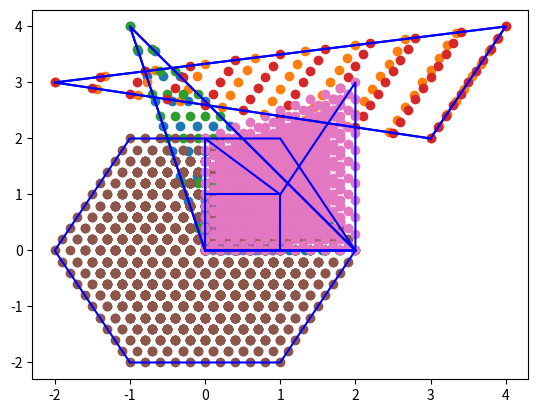
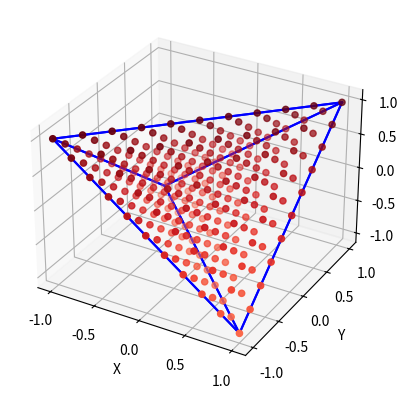
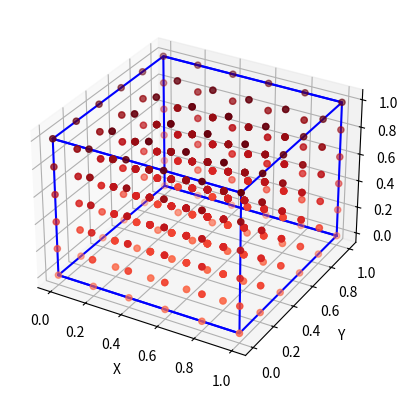

Recreate these plots in Python, in order. (Note: this script raises an exception after producing the figures.)
#!/usr/bin/env python
# -*- coding: utf-8 -*-
import numpy as np
import matplotlib.pyplot as plt
from matplotlib import cm
from mpl_toolkits.mplot3d import Axes3D # Without this projection='3d' is not recognized


def draw_contour_2d(points):
    """Draws contour of the 2D figure based on the order of the points.

    :param points: list of numpy arrays describing nodes of the figure.
    """
    xs, ys = zip(points[-1], *points)
    plt.plot(xs, ys, color="blue")


def draw_contour_3d(points, sides):
    """Draws contour of the 3D figure based on the description of its sides.

    :param points: list of numpy arrays describing nodes of the figure.
    :param sides: list containing description of the figure's sides. Each side is described by a list of indexes of elements in points.
    """
    for side in sides:
        xs, ys, zs = [], [], []
        for s in side:
            xs.append(points[s][0])
            ys.append(points[s][1])
            zs.append(points[s][2])
        # Adding connection to the first node
        a = points[side[0]]
        xs.append(a[0])
        ys.append(a[1])
        zs.append(a[2])
        plt.plot(xs, ys, zs, color="blue")


def convex_comb_general(points, limit=1.0, step_arange=0.1, tabs=""):
    """Generates all linear convex combinations of points with the specified precision.

    :param points: list of numpy arrays representing nodes of the figure.
    :param limit: value to be distributed among remaining unassigned linear coefficients.
    :param step_arange: step in arange.
    :param tabs: indent for debug printing.
    :return: list of points, each represented as np.array.
    """
    # TODO: Zadanie 4.2: Rekurencyjna implementacja (albo zupełnie własna, rekurencja to propozycja).
    DELTA = 1e-5
    def lims(length, limit, step):
        if length == 1:
            yield [limit]
        else:
            for lim in np.arange(0, limit + DELTA, step=step):
                for lambdas in lims(length - 1, limit - lim, step):
                    yield [lim] + lambdas

    convex_comb = []
    if len(points) == 0:
        return convex_comb

    np_points = np.array(points).T
    for lambdas in lims(len(points), limit, step_arange):
        convex_comb.append(np.matmul(np_points, np.array(lambdas)))

    return np.array(convex_comb)


def convex_comb_triangle_loop(points):
    """Generates all linear convex combinations of points for a triangle using loops.

    :param points: list of numpy arrays representing nodes of the figure.
    :return: list of points, each represented as np.array.
    """
    assert len(points) == 3
    # TODO: Zadanie 4.1: Implementacja za pomocą pętli obliczenia wypukłych kombinacji liniowych dla wierzchołków trójkąta.
    combinations = []
    for lam1 in np.linspace(0, 1, 10):
        for lam2 in np.linspace(0, 1, 10):
            lam3 = 1 - (lam1 + lam2)
            if lam3 >= 0:
                combinations.append(
                    np.matmul(np.array(points).T, np.array([lam1, lam2, lam3]))
                )
    return np.array(combinations)


def draw_convex_combination_2d(points, cc_points):
    # TODO: Zadanie 4.1: Rysowanie wykresu dla wygenerowanej listy punktów (cc_points).

    plt.scatter(cc_points[:, 0], cc_points[:, 1])

    # Drawing contour of the figure (with plt.plot).
    draw_contour_2d(points)


def draw_convex_combination_3d(points, cc_points, sides=None, color_z=True):
    fig = plt.figure()
    # To create a 3D plot a sublot with projection='3d' must be created.
    # For this to work required is the import of Axes3D: "from mpl_toolkits.mplot3d import Axes3D"
    ax = fig.add_subplot(111, projection='3d')
    ax.set_xlabel('X')
    ax.set_ylabel('Y')
    ax.set_zlabel('Z')
    # TODO: Zadanie 4.3: Zaimplementuj rysowanie wykresu 3D dla cc_points. Możesz dodatkowo zaimplementować kolorowanie względem wartości na osi z.

    z_colours = [cm.Reds((z + 1)/2) for z in (cc_points[:, 2] - np.min(cc_points[:, 2]))/np.ptp(cc_points[:, 2])]
    ax.scatter(cc_points[:, 0], cc_points[:, 1], cc_points[:, 2], c=z_colours)

    # Drawing contour of the figure (with plt.plot).
    if sides is not None:
        draw_contour_3d(points, sides)


def draw_vector_addition(vectors, coeffs):
    start = np.array([0.0, 0.0])
    for c, v in zip(coeffs, vectors):
        assert isinstance(v, np.ndarray)
        assert isinstance(c, float)
        # TODO: Zadanie 4.4: Wzorując się na poniższym użyciu funkcji plt.arrow, napisz kod rysujący wektory składowe.
        # TODO: Każdy kolejny wektor powininen być rysowany od punktu, w którym zakończył się poprzedni wektor.
        # TODO: Pamiętaj o przeskalowaniu wektorów przez odpowiedni współczynnik.
        vector = np.array(v) * c
        plt.arrow(start[0], start[1], vector[0], vector[1], width=0.01, head_width=0.1, head_length=0.1, color="green", zorder=4, length_includes_head=True)
        start = vector

    # Drawing the final vector being a linear combination of the given vectors.
    # The third and the fourth arguments of the plt.arrow function indicate movement (dx, dy), not the ending point.
    resultant_vector = sum([c * v for c, v in zip(coeffs, vectors)])
    plt.arrow(0.0, 0.0, resultant_vector[0], resultant_vector[1], head_width=0.1, head_length=0.1, color="magenta", zorder=4, length_includes_head=True)
    plt.margins(0.05)



def draw_triangle_simple_1():
    points = [np.array([-1, 4]),
              np.array([2, 0]),
              np.array([0, 0])]
    cc_points = convex_comb_triangle_loop(points)
    draw_convex_combination_2d(points, cc_points)
    plt.show()

def draw_triangle_simple_2():
    points = [np.array([-2, 3]),
              np.array([4, 4]),
              np.array([3, 2])]
    cc_points = convex_comb_triangle_loop(points)
    draw_convex_combination_2d(points, cc_points)
    plt.show()

def draw_triangle_1():
    points = [np.array([-1, 4]),
              np.array([2, 0]),
              np.array([0, 0])]
    cc_points = convex_comb_general(points)
    draw_convex_combination_2d(points, cc_points)
    plt.show()

def draw_triangle_2():
    points = [np.array([-2, 3]),
              np.array([4, 4]),
              np.array([3, 2])]
    cc_points = convex_comb_general(points)
    draw_convex_combination_2d(points, cc_points)
    plt.show()

def draw_rectangle():
    points = [np.array([0, 0]),
              np.array([0, 1]),
              np.array([1, 1]),
              np.array([1, 0])]
    cc_points = convex_comb_general(points)
    draw_convex_combination_2d(points, cc_points)
    plt.show()

def draw_hexagon():
    points = [np.array([1, -2]),
              np.array([-1, -2]),
              np.array([-2, 0]),
              np.array([-1, 2]),
              np.array([1, 2]),
              np.array([2, 0])]
    cc_points = convex_comb_general(points)
    draw_convex_combination_2d(points, cc_points)
    plt.show()

def draw_not_convex():
    points = [np.array([0, 0]),
              np.array([0, 2]),
              np.array([1, 1]),
              np.array([2, 3]),
              np.array([2, 0])]
    cc_points = convex_comb_general(points)
    draw_convex_combination_2d(points, cc_points)
    plt.show()

def draw_tetrahedron():
    sides = [[0,1,2], [1,2,3], [0,2,3], [0,1,3]]
    points = [np.array([1.0, 1.0, 1.0]),
              np.array([-1.0, -1.0, 1.0]),
              np.array([-1.0, 1.0, -1.0]),
              np.array([1.0, -1.0, -1.0])]
    cc_points = convex_comb_general(points, step_arange=0.1)
    draw_convex_combination_3d(points, cc_points, sides=sides, color_z=True)
    plt.show()

def draw_cube():
    sides = [[0,1,2,3], [4,5,6,7], [0,4,5,1], [2,6,7,3]]
    points = [np.array([0.0, 0.0, 0.0]),
              np.array([1.0, 0.0, 0.0]),
              np.array([1.0, 1.0, 0.0]),
              np.array([0.0, 1.0, 0.0]),
              np.array([0.0, 0.0, 1.0]),
              np.array([1.0, 0.0, 1.0]),
              np.array([1.0, 1.0, 1.0]),
              np.array([0.0, 1.0, 1.0])]
    cc_points = convex_comb_general(points, step_arange=0.2)
    draw_convex_combination_3d(points, cc_points, sides=sides, color_z=True)
    plt.show()

def draw_vector_addition_ex1():
    v = [np.array([-1, 4]),
         np.array([2, 0]),
         np.array([0, 0])]
    coeffs = [0.4, 0.3, 0.3]
    draw_convex_combination_2d(v, convex_comb_general(v))
    draw_vector_addition(v, coeffs)
    plt.show()
    coeffs = [0.2, 0.8, 0.0]
    draw_convex_combination_2d(v, convex_comb_general(v))
    draw_vector_addition(v, coeffs)
    plt.show()



if __name__ == "__main__":
    # for task 4.1
    draw_triangle_simple_1()
    draw_triangle_simple_2()

    # for task 4.2
    draw_triangle_1()
    draw_triangle_2()
    draw_rectangle()
    draw_hexagon()
    draw_not_convex()

    # for task 4.3
    draw_tetrahedron()
    draw_cube()

    # for task 4.4
    draw_vector_addition_ex1()
